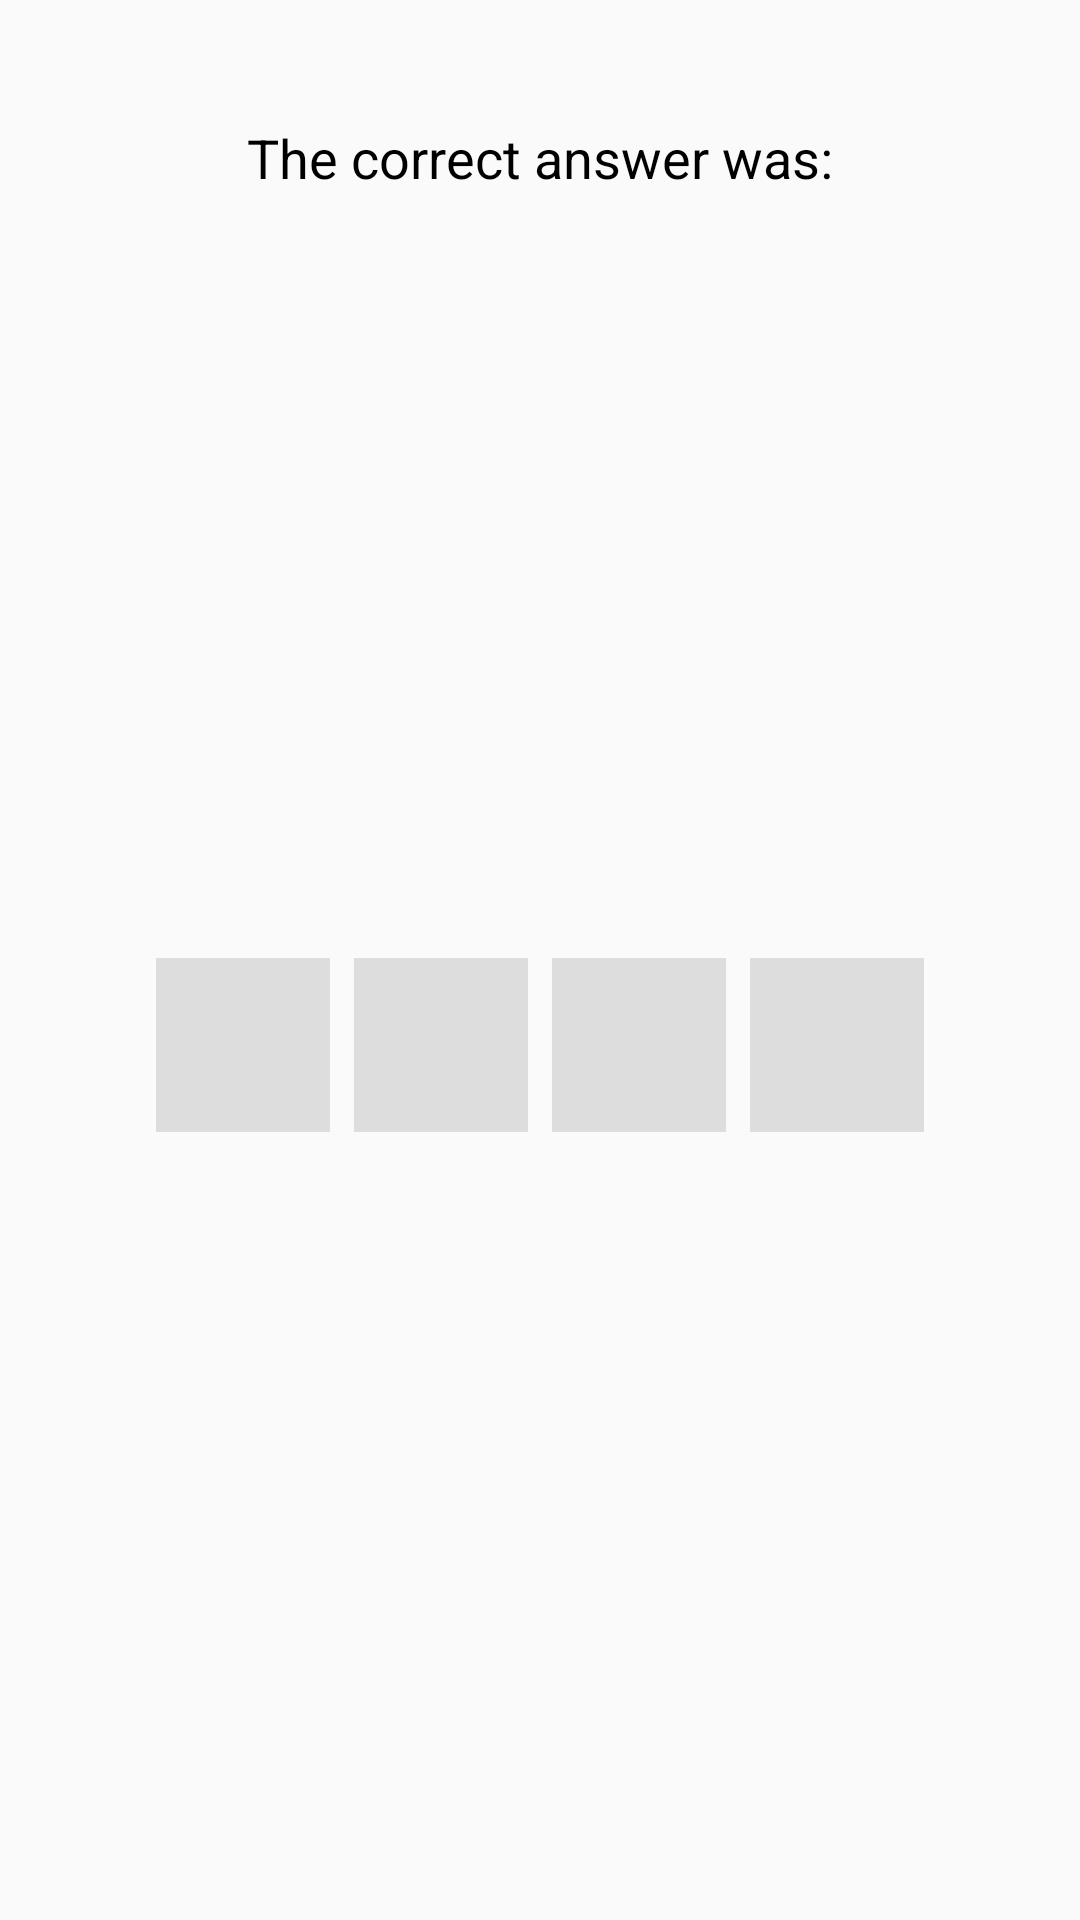

Here is an Android app screen rendered from its layout file. Give the layout XML and the strings, colors and styles it references.
<!-- AndroidManifest.xml: application theme Theme.HitOrBlow -->
<!-- res/layout/results_fragment.xml -->
<?xml version="1.0" encoding="utf-8"?>
<androidx.constraintlayout.widget.ConstraintLayout xmlns:android="http://schemas.android.com/apk/res/android"
    android:layout_width="wrap_content"
    android:layout_height="wrap_content"
    xmlns:app="http://schemas.android.com/apk/res-auto"
    android:orientation="vertical"
    android:padding="8dp">

    <TextView
        app:layout_constraintTop_toTopOf="parent"
        app:layout_constraintStart_toStartOf="parent"
        android:id="@+id/results"
        style="@style/BigText"
        android:layout_width="wrap_content"
        android:layout_height="wrap_content"
        app:layout_constraintEnd_toEndOf="parent"
        android:layout_gravity="center" />

    <TextView
        app:layout_constraintTop_toBottomOf="@id/results"
        app:layout_constraintStart_toStartOf="parent"
        app:layout_constraintEnd_toEndOf="parent"
        style="@style/BigText"
        android:id="@+id/text"
        android:layout_width="wrap_content"
        android:layout_height="wrap_content"
        android:layout_gravity="center"
        android:layout_marginTop="8dp"
        android:text="@string/the_correct_answer_was" />

    <TableLayout
        android:id="@+id/guessesColors"
        android:layout_width="match_parent"
        android:layout_height="wrap_content"
        android:layout_marginStart="@dimen/guess_number_width"
        android:layout_marginEnd="@dimen/guess_number_width"
        android:stretchColumns="*"
        app:layout_constraintStart_toStartOf="parent"
        app:layout_constraintEnd_toEndOf="parent"
        app:layout_constraintTop_toBottomOf="@id/text"
        app:layout_constraintBottom_toBottomOf="parent">

        <include
            android:id="@+id/colors"
            layout="@layout/guess_row_colors"
            android:layout_width="match_parent"
            android:layout_height="0dp"
            android:layout_weight="1" />
    </TableLayout>


</androidx.constraintlayout.widget.ConstraintLayout>
<!-- res/layout/guess_row_colors.xml (included above) -->
<?xml version="1.0" encoding="utf-8"?>
<TableRow xmlns:android="http://schemas.android.com/apk/res/android">

    <ImageView
        android:id="@+id/guessOne"
        android:layout_width="0dp"
        android:padding="4dp"
        android:src="@drawable/color_blank" />

    <ImageView
        android:id="@+id/guessTwo"
        android:layout_width="0dp"
        android:padding="4dp"
        android:src="@drawable/color_blank" />

    <ImageView
        android:id="@+id/guessThree"
        android:layout_width="0dp"
        android:padding="4dp"
        android:src="@drawable/color_blank" />

    <ImageView
        android:id="@+id/guessFour"
        android:layout_width="0dp"
        android:padding="4dp"
        android:src="@drawable/color_blank" />
</TableRow>
<!-- resources referenced by this layout -->
<resources>
  <dimen name="guess_number_width">40dp</dimen>
  <!-- drawable color_blank (drawable) -->
  <?xml version="1.0" encoding="utf-8"?>
  <shape xmlns:android="http://schemas.android.com/apk/res/android"
      android:shape="rectangle">
      <size
          android:height="100dp"
          android:width="100dp"/>
      <solid android:color="@color/unselected" />
  </shape>
  <string name="the_correct_answer_was">The correct answer was:</string>
  <style name="BigText" parent="TextAppearance.AppCompat">
          <item name="android:textColor">@color/black</item>
          <item name="android:textSize">18sp</item>
      </style>
  <style name="Theme.HitOrBlow" parent="Theme.AppCompat.Light.DarkActionBar">
          
          <item name="colorPrimary">@color/colorPrimary</item>
          <item name="colorPrimaryDark">@color/colorPrimaryDark</item>
          <item name="colorAccent">@color/colorAccent</item>
      </style>
  <color name="unselected">#DDDDDD</color>
  <color name="black">#000</color>
  <color name="colorPrimary">#6200EE</color>
  <color name="colorPrimaryDark">#3700B3</color>
  <color name="colorAccent">#03DAC5</color>
</resources>
